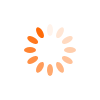
t = 0.00 s
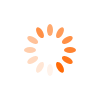
t = 2.50 s
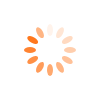
t = 5.00 s
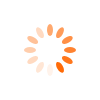
t = 7.50 s

The animated SVG that drew these frames (rendered in a browser with its animation timeline set to each time). Animation: 12 SMIL elements (animate=12); one cycle of 10.00 s, repeats indefinitely.

<svg xmlns="http://www.w3.org/2000/svg" style="shape-rendering:auto;margin:auto;display:block" width="100" height="100" preserveAspectRatio="xMidYMid"><rect x="47" y="24" rx="3" ry="6" width="6" height="12" fill="#FF6B08"><animate attributeName="opacity" values="1;0" keyTimes="0;1" dur="1s" begin="-0.9166666666666666s" repeatCount="indefinite"/></rect><rect x="47" y="24" rx="3" ry="6" width="6" height="12" fill="#FF6B08" transform="rotate(30 50 50)"><animate attributeName="opacity" values="1;0" keyTimes="0;1" dur="1s" begin="-0.8333333333333334s" repeatCount="indefinite"/></rect><rect x="47" y="24" rx="3" ry="6" width="6" height="12" fill="#FF6B08" transform="rotate(60 50 50)"><animate attributeName="opacity" values="1;0" keyTimes="0;1" dur="1s" begin="-0.75s" repeatCount="indefinite"/></rect><rect x="47" y="24" rx="3" ry="6" width="6" height="12" fill="#FF6B08" transform="rotate(90 50 50)"><animate attributeName="opacity" values="1;0" keyTimes="0;1" dur="1s" begin="-0.6666666666666666s" repeatCount="indefinite"/></rect><rect x="47" y="24" rx="3" ry="6" width="6" height="12" fill="#FF6B08" transform="rotate(120 50 50)"><animate attributeName="opacity" values="1;0" keyTimes="0;1" dur="1s" begin="-0.5833333333333334s" repeatCount="indefinite"/></rect><rect x="47" y="24" rx="3" ry="6" width="6" height="12" fill="#FF6B08" transform="rotate(150 50 50)"><animate attributeName="opacity" values="1;0" keyTimes="0;1" dur="1s" begin="-0.5s" repeatCount="indefinite"/></rect><rect x="47" y="24" rx="3" ry="6" width="6" height="12" fill="#FF6B08" transform="rotate(180 50 50)"><animate attributeName="opacity" values="1;0" keyTimes="0;1" dur="1s" begin="-0.4166666666666667s" repeatCount="indefinite"/></rect><rect x="47" y="24" rx="3" ry="6" width="6" height="12" fill="#FF6B08" transform="rotate(210 50 50)"><animate attributeName="opacity" values="1;0" keyTimes="0;1" dur="1s" begin="-0.3333333333333333s" repeatCount="indefinite"/></rect><rect x="47" y="24" rx="3" ry="6" width="6" height="12" fill="#FF6B08" transform="rotate(240 50 50)"><animate attributeName="opacity" values="1;0" keyTimes="0;1" dur="1s" begin="-0.25s" repeatCount="indefinite"/></rect><rect x="47" y="24" rx="3" ry="6" width="6" height="12" fill="#FF6B08" transform="rotate(270 50 50)"><animate attributeName="opacity" values="1;0" keyTimes="0;1" dur="1s" begin="-0.16666666666666666s" repeatCount="indefinite"/></rect><rect x="47" y="24" rx="3" ry="6" width="6" height="12" fill="#FF6B08" transform="rotate(300 50 50)"><animate attributeName="opacity" values="1;0" keyTimes="0;1" dur="1s" begin="-0.08333333333333333s" repeatCount="indefinite"/></rect><rect x="47" y="24" rx="3" ry="6" width="6" height="12" fill="#FF6B08" transform="rotate(330 50 50)"><animate attributeName="opacity" values="1;0" keyTimes="0;1" dur="10s" begin="0s" repeatCount="indefinite"/></rect></svg>